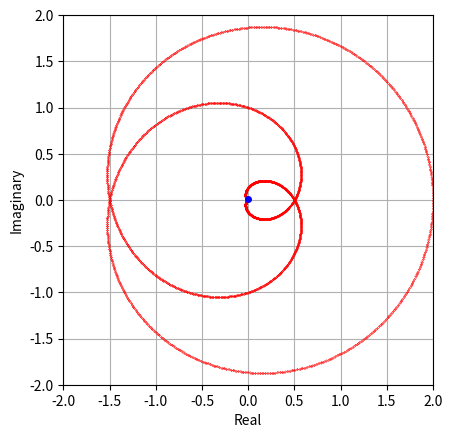

Reproduce this figure in Python.
import matplotlib.pyplot as plt
import numpy as np

# - DEFINITIONS - 
f = 9
# 3 Hz
t = np.linspace(0, 4.5, 4500)
I = np.cos(3*(2*np.pi)*t) + 1

'''
# 2.3 Hz + 4.5 Hz
t = np.linspace(0, 5, 5000)
I = np.cos(4.5*(2*np.pi)*t) + np.cos(2.3*(2*np.pi)*t) + 2
'''
# - DEFINITIONS - 

plt.figure()

a = I * np.exp(2*np.pi * 1j * f * t)

real = []
imag = []
for x in range(len(a)):
    real.append(a[x].real)
    imag.append(a[x].imag)

plt.plot(real, imag, 'ro', markersize=0.25)
plt.plot(np.mean(real), np.mean(imag), 'bo', markersize=4)
limit = np.max(np.ceil(np.absolute(a)))

plt.xlim((-limit, limit))
plt.ylim((-limit, limit))

plt.xlabel("Real")
plt.ylabel("Imaginary")

plt.grid()

ax = plt.gca()
ax.set_aspect(1)

plt.show()